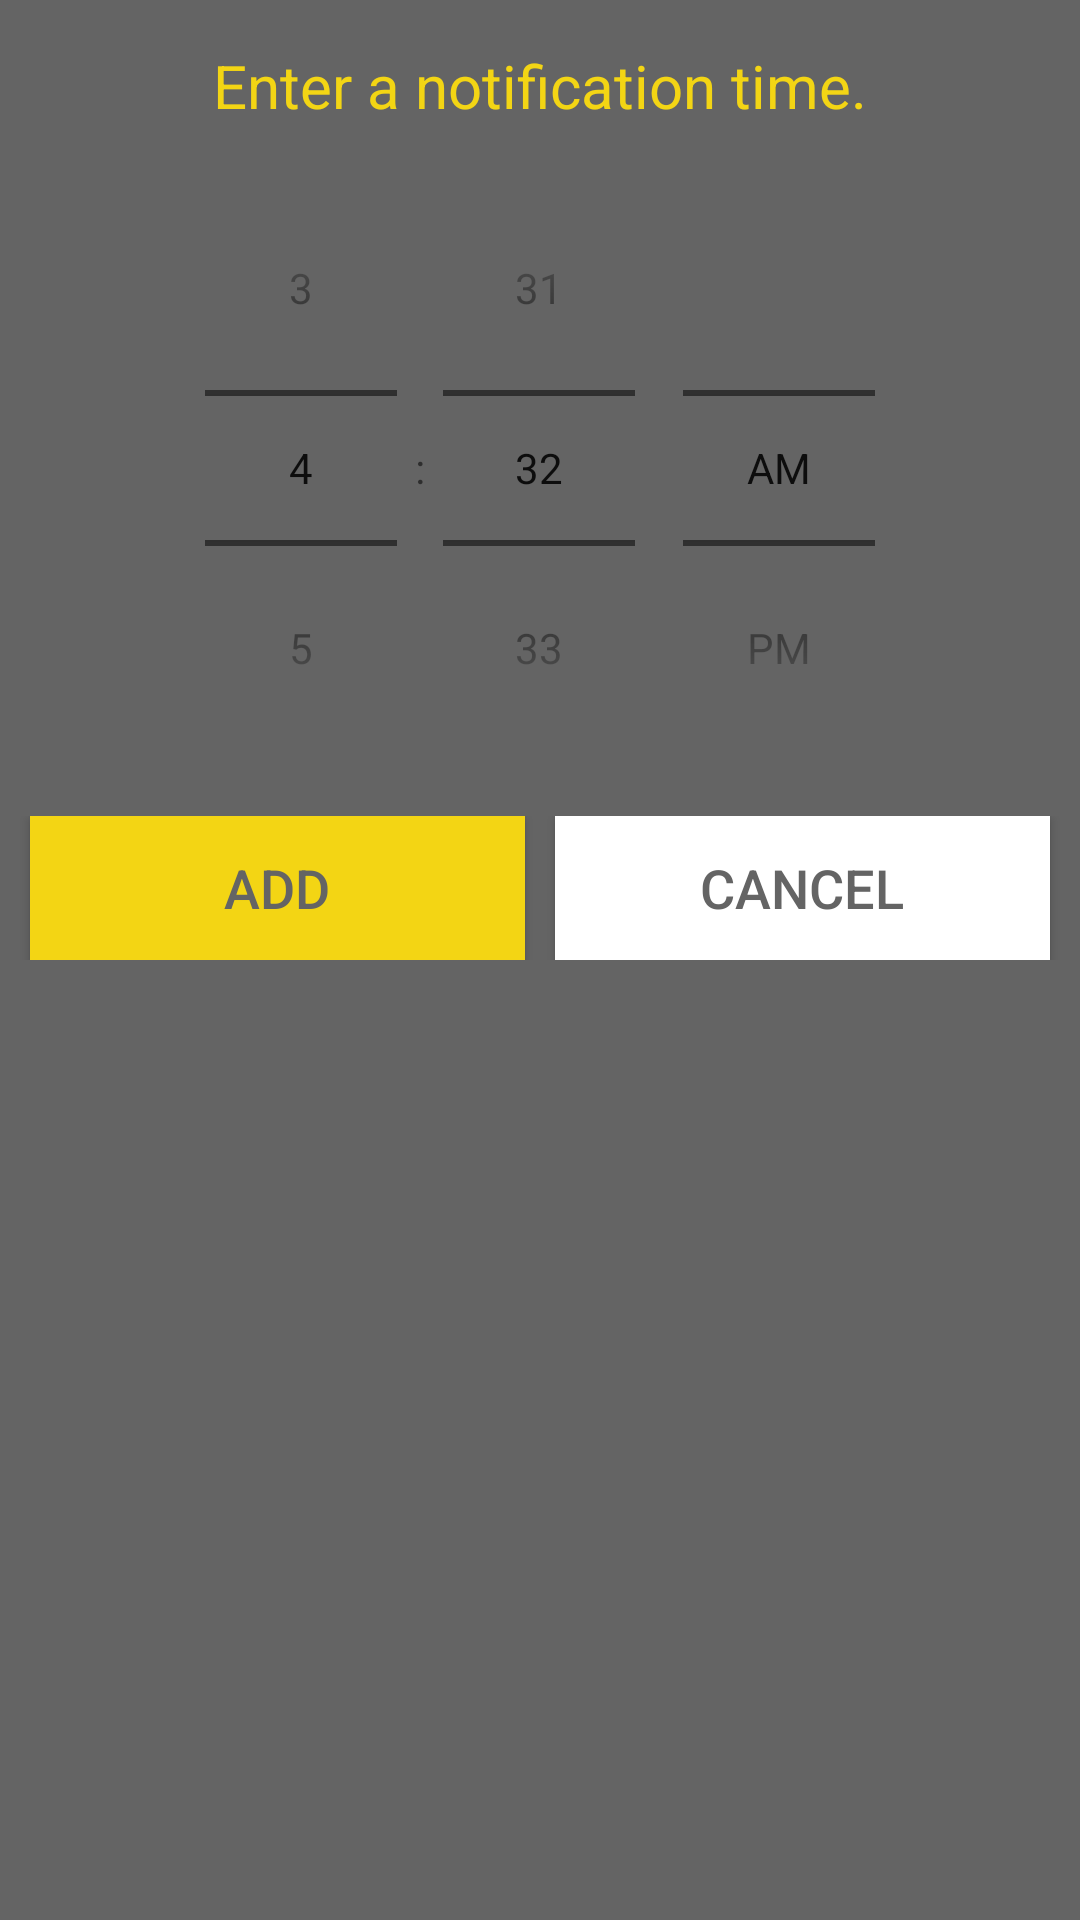

Here is an Android app screen rendered from its layout file. Give the layout XML and the strings, colors and styles it references.
<!-- AndroidManifest.xml: application theme AppTheme -->
<!-- res/layout/time_picker_alert.xml -->
<?xml version="1.0" encoding="utf-8"?>
<LinearLayout xmlns:android="http://schemas.android.com/apk/res/android"
    android:orientation="vertical" android:layout_width="match_parent"
    android:layout_height="match_parent"
    android:background="@color/primaryGray">

    <TextView
        android:text="@string/notification_alert_title"
        android:layout_width="match_parent"
        android:layout_height="wrap_content"
        android:id="@+id/textView"
        android:layout_marginTop="15dp"
        android:layout_marginBottom="8dp"
        android:textColor="@color/primaryYellow"
        android:textSize="20sp"
        android:textAlignment="center" />

    <TimePicker
        android:id="@+id/timePicker"
        android:layout_width="match_parent"
        android:layout_height="wrap_content"
        android:timePickerMode="spinner"/>

    <LinearLayout
        android:layout_width="match_parent"
        android:layout_height="wrap_content"
        android:layout_below="@+id/tvLayout"
        android:orientation="horizontal"
        android:layout_marginTop="10dp"
        android:layout_marginBottom="15dp">

        <Button
            android:layout_width="wrap_content"
            android:layout_height="wrap_content"
            android:id="@+id/tPAdd"
            android:text="@string/add"
            android:layout_weight="1"
            android:textColor="@color/primaryGray"
            android:background="@color/primaryYellow"
            android:layout_marginLeft="10dp"
            android:layout_marginRight="5dp"
            android:textSize="18sp" />
        <Button
            android:layout_width="wrap_content"
            android:layout_height="wrap_content"
            android:id="@+id/tPCancel"
            android:text="@string/cancel"
            android:layout_weight="1"
            android:textColor="@color/primaryGray"
            android:background="@android:color/white"
            android:layout_marginRight="10dp"
            android:layout_marginLeft="5dp"
            android:textSize="18sp" />

    </LinearLayout>

</LinearLayout>
<!-- resources referenced by this layout -->
<resources>
  <color name="primaryGray">#646464</color>
  <color name="primaryYellow">#F3D514</color>
  <string name="add">Add</string>
  <string name="cancel">Cancel</string>
  <string name="notification_alert_title">Enter a notification time.</string>
  <style name="AppTheme" parent="Theme.AppCompat.Light.DarkActionBar">
          
          <item name="colorPrimary">@color/primaryYellow</item>
          <item name="colorPrimaryDark">@color/primaryYellow</item>
          <item name="actionBarPopupTheme">@style/PopupTheme</item>
          <item name="windowActionBar">true</item>
          <item name="windowNoTitle">true</item>
      </style>
  <style name="PopupTheme" parent="ThemeOverlay.AppCompat.Light">
          <item name="android:itemBackground">@color/primaryGray</item>
          <item name="android:textColorPrimary">@android:color/white</item>
      </style>
</resources>
